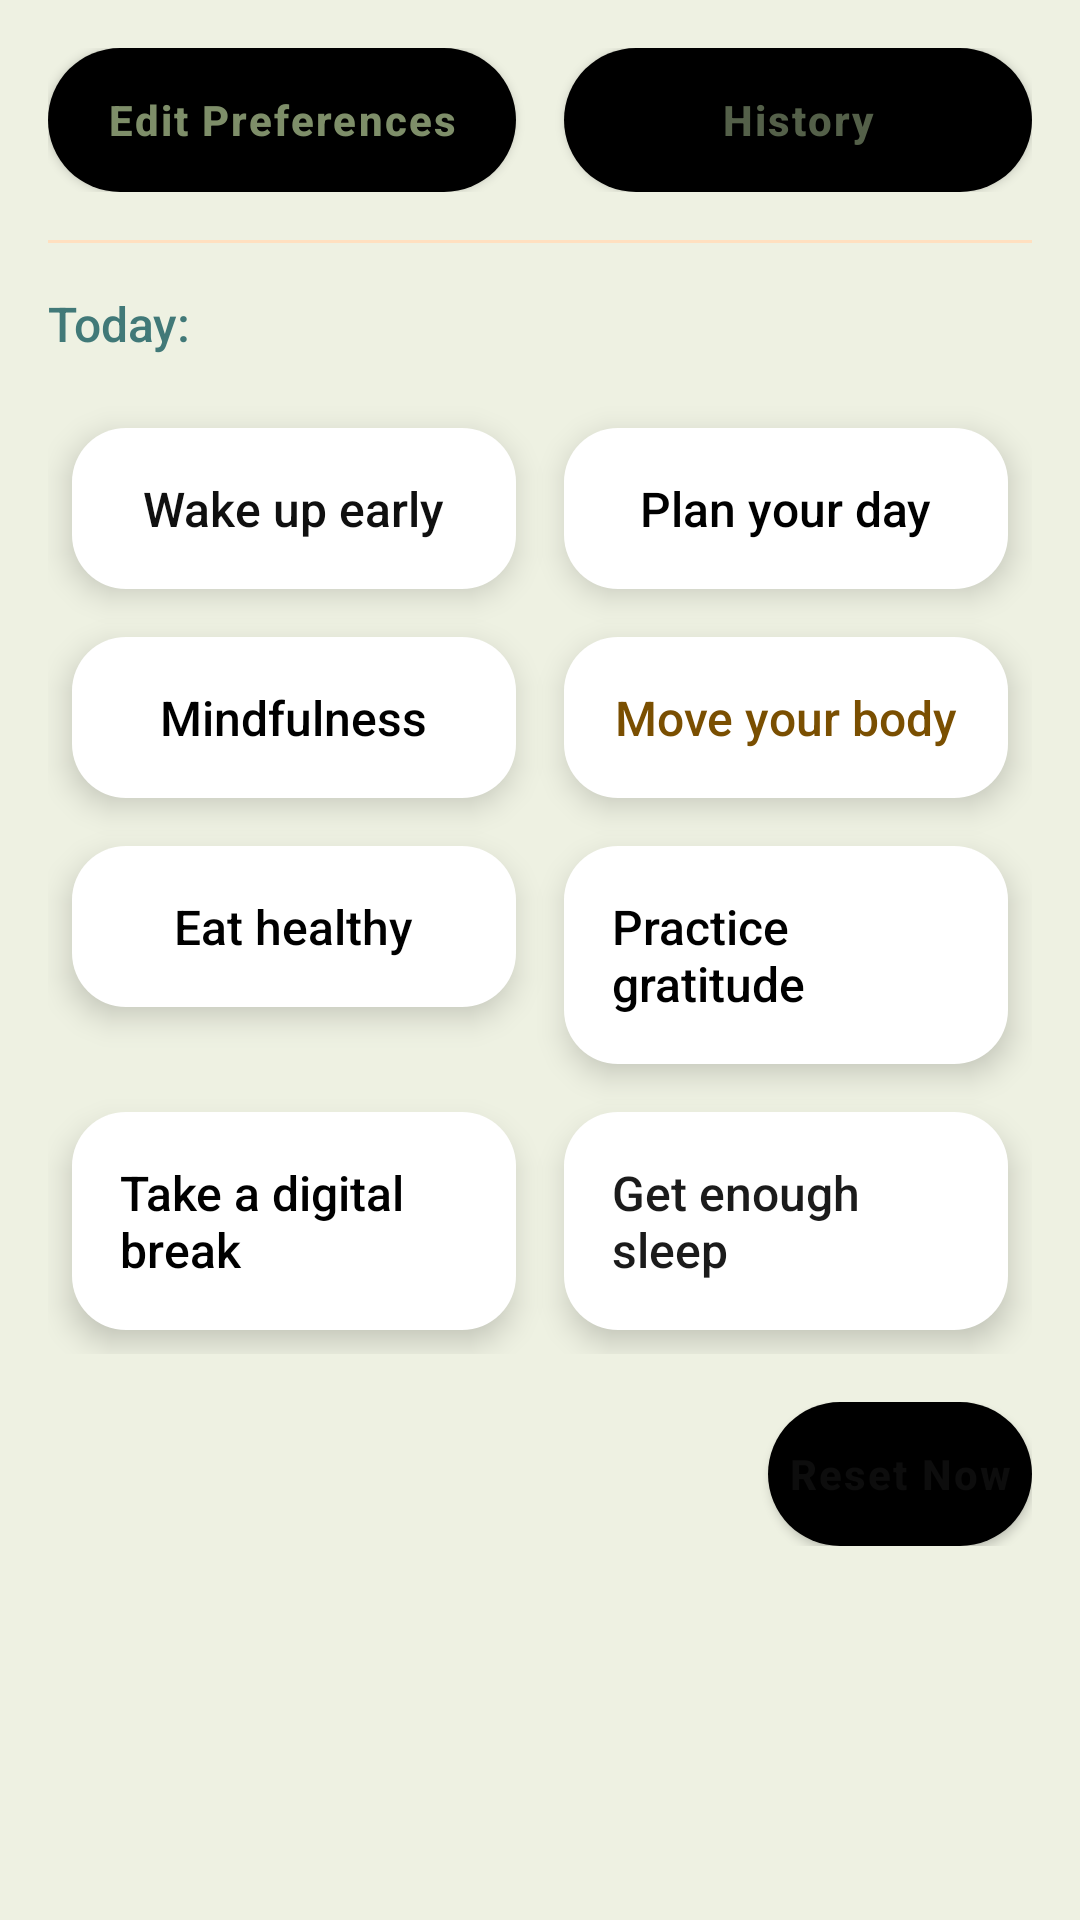

This screen was rendered from an Android layout file. Write that file and the resources it references.
<!-- AndroidManifest.xml: application theme Theme.HabbitTracker -->
<!-- res/layout/fragment_habit.xml -->
<?xml version="1.0" encoding="utf-8"?>
<ScrollView xmlns:android="http://schemas.android.com/apk/res/android"
    xmlns:tools="http://schemas.android.com/tools"
    android:layout_width="match_parent"
    android:layout_height="match_parent"
    android:padding="0dp"
    android:background="@color/whitish">

    <LinearLayout
        android:id="@+id/habit_fragment_main"
        android:layout_width="match_parent"
        android:layout_height="wrap_content"
        android:orientation="vertical"
        android:padding="16dp">

        
        <LinearLayout
            android:layout_width="match_parent"
            android:layout_height="wrap_content"
            android:orientation="horizontal"
            android:gravity="center_vertical">

            <Button
                android:id="@+id/btnEditPreferences"
                android:layout_width="0dp"
                android:layout_height="48dp"
                android:layout_weight="1"
                android:background="@drawable/rounded_green_btn"
                android:elevation="8dp"
                android:fontFamily="sans-serif-medium"
                android:letterSpacing="0.05"
                android:text="Edit Preferences"
                android:textAllCaps="false"
                android:textColor="@color/logo_color"
                android:textColorLink="#56955B"
                android:textStyle="bold" />

            <Space
                android:layout_width="16dp"
                android:layout_height="wrap_content" />

            <Button
                android:id="@+id/btnViewHistory"
                android:layout_width="0dp"
                android:layout_height="48dp"
                android:layout_weight="1"
                android:text="History"
                android:textColor="#546049"
                android:textStyle="bold"
                android:background="@drawable/rounded_green_btn"
                android:fontFamily="sans-serif-medium"
                android:elevation="8dp"
                android:letterSpacing="0.05"
                android:textAllCaps="false" />
        </LinearLayout>

        <View
            android:layout_width="match_parent"
            android:layout_height="1dp"
            android:background="#FFE0C0"
            android:layout_marginTop="16dp"
            android:layout_marginBottom="8dp" />

        <TextView
            android:id="@+id/tvToday"
            android:layout_width="match_parent"
            android:layout_height="wrap_content"
            android:layout_marginTop="8dp"
            android:textSize="16sp"
            android:textColor="#417978"
            android:fontFamily="sans-serif-medium"
            android:text="Today: " />

        
        <GridLayout
            android:id="@+id/gridHabits"
            android:layout_width="match_parent"
            android:layout_height="wrap_content"
            android:columnCount="2"
            android:useDefaultMargins="true"
            android:alignmentMode="alignMargins"
            android:layout_marginTop="16dp">

            
            <LinearLayout
                android:id="@+id/itemHabit1"
                android:orientation="vertical"
                android:gravity="center"
                android:padding="16dp"
                android:background="@drawable/rounded_card"
                android:elevation="6dp"
                android:layout_width="0dp"
                android:layout_height="wrap_content"
                android:layout_columnWeight="1"
                android:layout_margin="8dp">
                <TextView
                    android:text="Wake up early"
                    android:layout_width="wrap_content"
                    android:layout_height="wrap_content"
                    android:textColor="#101010"
                    android:textSize="16sp"
                    android:fontFamily="sans-serif-medium"/>
            </LinearLayout>

            <LinearLayout
                android:id="@+id/itemHabit2"
                android:orientation="vertical"
                android:gravity="center"
                android:padding="16dp"
                android:background="@drawable/rounded_card"
                android:elevation="6dp"
                android:layout_width="0dp"
                android:layout_height="wrap_content"
                android:layout_columnWeight="1"
                android:layout_margin="8dp">
                <TextView
                    android:text="Plan your day"
                    android:layout_width="wrap_content"
                    android:layout_height="wrap_content"
                    android:textColor="@color/darkBackground"
                    android:textSize="16sp"
                    android:fontFamily="sans-serif-medium"/>
            </LinearLayout>

            <LinearLayout
                android:id="@+id/itemHabit3"
                android:orientation="vertical"
                android:gravity="center"
                android:padding="16dp"
                android:background="@drawable/rounded_card"
                android:elevation="6dp"
                android:layout_width="0dp"
                android:layout_height="wrap_content"
                android:layout_columnWeight="1"
                android:layout_margin="8dp">
                <TextView
                    android:text="Mindfulness"
                    android:layout_width="wrap_content"
                    android:layout_height="wrap_content"
                    android:textColor="@color/darkBackground"
                    android:textSize="16sp"
                    android:fontFamily="sans-serif-medium"/>
            </LinearLayout>

            <LinearLayout
                android:id="@+id/itemHabit4"
                android:orientation="vertical"
                android:gravity="center"
                android:padding="16dp"
                android:background="@drawable/rounded_card"
                android:elevation="6dp"
                android:layout_width="0dp"
                android:layout_height="wrap_content"
                android:layout_columnWeight="1"
                android:layout_margin="8dp">
                <TextView
                    android:text="Move your body"
                    android:layout_width="wrap_content"
                    android:layout_height="wrap_content"
                    android:textColor="#7A4F01"
                    android:textSize="16sp"
                    android:fontFamily="sans-serif-medium"/>
            </LinearLayout>

            <LinearLayout
                android:id="@+id/itemHabit5"
                android:orientation="vertical"
                android:gravity="center"
                android:padding="16dp"
                android:background="@drawable/rounded_card"
                android:elevation="6dp"
                android:layout_width="0dp"
                android:layout_height="wrap_content"
                android:layout_columnWeight="1"
                android:layout_margin="8dp">
                <TextView
                    android:text="Eat healthy"
                    android:layout_width="wrap_content"
                    android:layout_height="wrap_content"
                    android:textColor="@color/darkBackground"
                    android:textSize="16sp"
                    android:fontFamily="sans-serif-medium"/>
            </LinearLayout>

            <LinearLayout
                android:id="@+id/itemHabit6"
                android:orientation="vertical"
                android:gravity="center"
                android:padding="16dp"
                android:background="@drawable/rounded_card"
                android:elevation="6dp"
                android:layout_width="0dp"
                android:layout_height="wrap_content"
                android:layout_columnWeight="1"
                android:layout_margin="8dp">
                <TextView
                    android:text="Practice gratitude"
                    android:layout_width="wrap_content"
                    android:layout_height="wrap_content"
                    android:textColor="@color/darkBackground"
                    android:textSize="16sp"
                    android:fontFamily="sans-serif-medium"/>
            </LinearLayout>

            <LinearLayout
                android:id="@+id/itemHabit7"
                android:orientation="vertical"
                android:gravity="center"
                android:padding="16dp"
                android:background="@drawable/rounded_card"
                android:elevation="6dp"
                android:layout_width="0dp"
                android:layout_height="wrap_content"
                android:layout_columnWeight="1"
                android:layout_margin="8dp">
                <TextView
                    android:text="Take a digital break"
                    android:layout_width="wrap_content"
                    android:layout_height="wrap_content"
                    android:textColor="@color/darkBackground"
                    android:textSize="16sp"
                    android:fontFamily="sans-serif-medium"/>
            </LinearLayout>

            <LinearLayout
                android:id="@+id/itemHabit8"
                android:orientation="vertical"
                android:gravity="center"
                android:padding="16dp"
                android:background="@drawable/rounded_card"
                android:elevation="6dp"
                android:layout_width="0dp"
                android:layout_height="wrap_content"
                android:layout_columnWeight="1"
                android:layout_margin="8dp">
                <TextView
                    android:text="Get enough sleep"
                    android:layout_width="wrap_content"
                    android:layout_height="wrap_content"
                    android:textColor="@color/black"
                    android:textSize="16sp"
                    android:fontFamily="sans-serif-medium"/>
            </LinearLayout>

        </GridLayout>

        
        <LinearLayout
            android:layout_width="match_parent"
            android:layout_height="wrap_content"
            android:orientation="horizontal"
            android:gravity="end"
            android:layout_marginTop="16dp">

            <Button
                android:id="@+id/btnResetNow"
                android:layout_width="wrap_content"
                android:layout_height="48dp"
                android:background="@drawable/rounded_green_btn"
                android:elevation="8dp"
                android:fontFamily="sans-serif-medium"
                android:letterSpacing="0.05"
                android:text="Reset Now"
                android:textAllCaps="false"
                android:textColor="#0D0D0D"
                android:textStyle="bold" />
        </LinearLayout>

    </LinearLayout>
</ScrollView>
<!-- resources referenced by this layout -->
<resources>
  <color name="black">#1B1B1B</color>
  <color name="darkBackground">#000000</color>
  <color name="logo_color">#7E8E69</color>
  <color name="whitish">#EEF1E2</color>
  <!-- drawable rounded_card (drawable) -->
  <?xml version="1.0" encoding="utf-8"?>
  <shape xmlns:android="http://schemas.android.com/apk/res/android" android:shape="rectangle">
      <solid android:color="#FFFFFF"/>
      <corners android:radius="18dp"/>
      <elevation android:height="6dp"/>
  </shape>
  <!-- drawable rounded_green_btn (drawable) -->
  <?xml version="1.0" encoding="utf-8"?>
  <shape xmlns:android="http://schemas.android.com/apk/res/android" android:shape="rectangle">
      <solid android:color="@color/darkBackground"/>
      <corners android:radius="32dp"/>
  </shape>
  <style name="Theme.HabbitTracker" parent="Base.Theme.HabbitTracker" />
  <style name="Base.Theme.HabbitTracker" parent="Theme.Material3.DayNight.NoActionBar">
          
          
      </style>
</resources>
